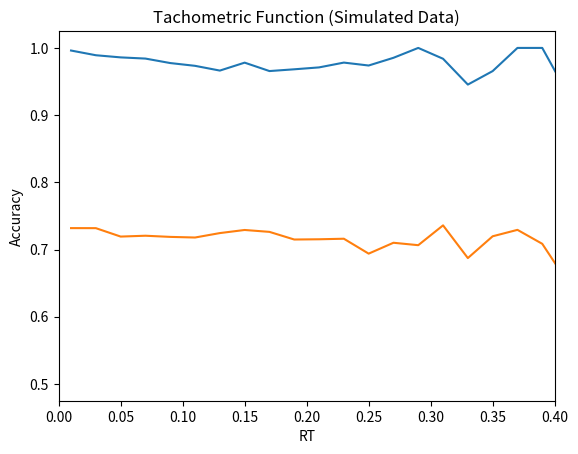

The matplotlib source for this figure:

# %%
import matplotlib.pyplot as plot
import numpy as np
from tqdm import tqdm
import pandas as pd

def simulate_ddm(mu, sigma, theta, dt=1e-3):
  """
  Given a mu, sigma, theta, simulate a trial of DDM
  return RT, choice
  RT: time taken to hit the bound
  choice: +1 if upper bonud is it, -1 if lower bound is hit
  """
  # TODO 1: Initialize time and DV at zero
  t = 0
  DV = 0

  # TODO 2: use a while True loop where u keep accumulating evidence and incrementing
  while True:
    DV = DV + mu * dt + sigma * np.random.normal(0, dt**0.5)
    t += dt

    # add a if condition to check if DV exceeds one of the threshold, DV > theta or DV < -theta
    if DV > theta:
      RT = t
      choice = 1
      break
    elif DV < -theta:
      RT = t
      choice = -1
      break

  return RT, choice




def run_ddm_simulations(
    mu,
    sigma,
    theta,
    n_trials,
    dt=1e-3
):
    rts = np.empty(n_trials)
    choices = np.empty(n_trials)

    for i in tqdm(range(n_trials)):
        rts[i], choices[i] = simulate_ddm(mu, sigma, theta, dt=dt)

    return rts, choices


mu = 220
sigma = 103
theta = 40
N_trials = 50_000
RTs, choices = run_ddm_simulations(mu, sigma,theta, N_trials)
# %%

################################################################33####################
################# \FUTURE: Put these function in utils to hide them####################
#####################################################################################
def get_mu_sigma():
    ABL = 40
    ILD_range = [-16, -8, -4, -2, -1, 1, 2, 4, 8, 16]

    lam = 0.089
    T0 = 0.28 * 1e-3
    qe = 1.0
    chi = 17.37

    mu_sigma_dict = {}  # key: ILD, value: (mu, sigma)

    # Common factor
    base = (2.0 * (qe ** 2) / T0) * (10.0 ** (lam * ABL / 20.0))

    for ild in ILD_range:
        x = lam * ild / chi
        mu = (2.0 * qe / T0) * (10.0 ** (lam * ABL / 20.0)) * np.sinh(x)
        sigma = np.sqrt(base * np.cosh(x))
        mu_sigma_dict[ild] = (float(mu), float(sigma))

    return mu_sigma_dict


mu_sigma_dict = get_mu_sigma()


theta = 40 # Parameter related to the Agent! Not stimulus
N_trials = 10_000
rows = []
for difficulty, (mu, sigma) in mu_sigma_dict.items():
  print(f"Simulating Difficulty: {difficulty}, mu: {mu :.2f}, sigma: {sigma :.2f}")
  rts, choices = run_ddm_simulations(mu, sigma, theta, N_trials)
  ABL = 40
  right_db = ABL + difficulty/2
  left_db = ABL - difficulty/2
  NDT = 0
  rows.extend(
      {
          "right_db": right_db,
          "left_db": left_db,
          "RT": rt + NDT,
          "choice": choice,
      }
      for rt, choice in zip(rts, choices)
  )

df_simulation = pd.DataFrame(rows)

# %%
import matplotlib.pyplot as plt

df_simulation['abs_difficulty'] = abs(df_simulation['right_db'] - df_simulation['left_db'])

def plot_tachometric_function(df, abs_difficulties, bin_width):
  """
  Given a set of absolute difficulties and bin width,
  plot Accuracy vs RT
  """
  # TODO 1: filter out rows related to absolute difficulty
  df_abs_difficulty = df[df['abs_difficulty'].isin(abs_difficulties)]

  # TODO 2: define bins of RTs. The goal is to calculate accuracy in each bin of RT
  bins = np.arange(0, 1, bin_width)

  # TODO 3: Iterate through each bin and append accuracy in each bin
  accuracy_vector = []
  for bin_left_wall in bins[:-1]:
    # TODO 4:  filter trials that fall in the bin
    df_bin = df_abs_difficulty[(df_abs_difficulty['RT'] >= bin_left_wall) & (df_abs_difficulty['RT'] < bin_left_wall + bin_width)]

    # TODO 5: calc num of trials
    N_trials = len(df_bin)

    if N_trials == 0:
      accuracy_vector.append(np.nan)
      continue

    # TODO 6: calc num of corrects
    N_correct = 0
    for right_db, left_db, choice in zip(df_bin['right_db'].values, df_bin['left_db'].values, df_bin['choice'].values):
      if (right_db - left_db > 0) and (choice == 1):
        N_correct += 1
      elif (right_db - left_db < 0) and (choice == -1):
        N_correct += 1

    # TODO 7: append in the Accuracy vector
    accuracy_vector.append((N_correct + 1e-10)/ (N_trials + 1e-10))

  # plot accuracy vs time bins
  bin_centers = bins[:-1] + bin_width/2
  accuracy_vector = np.array(accuracy_vector, dtype=float)
  valid = ~np.isnan(accuracy_vector)
  plt.plot(bin_centers[valid], accuracy_vector[valid])
  plt.xlim(0, 0.6)
  plt.ylabel('Accuracy')
  plt.xlabel('RT')
  plt.title('Tachometric Function')



bin_width = 20 * 1e-3 # 50ms
easy_trial_difficulties = [8, 16]
hard_trial_difficulties = [1, 2, 4]

plot_tachometric_function(df_simulation, easy_trial_difficulties, bin_width)
plot_tachometric_function(df_simulation, hard_trial_difficulties, bin_width)
plt.title('Tachometric Function (Simulated Data)');
plt.xlim(0, 0.4)
# %%
